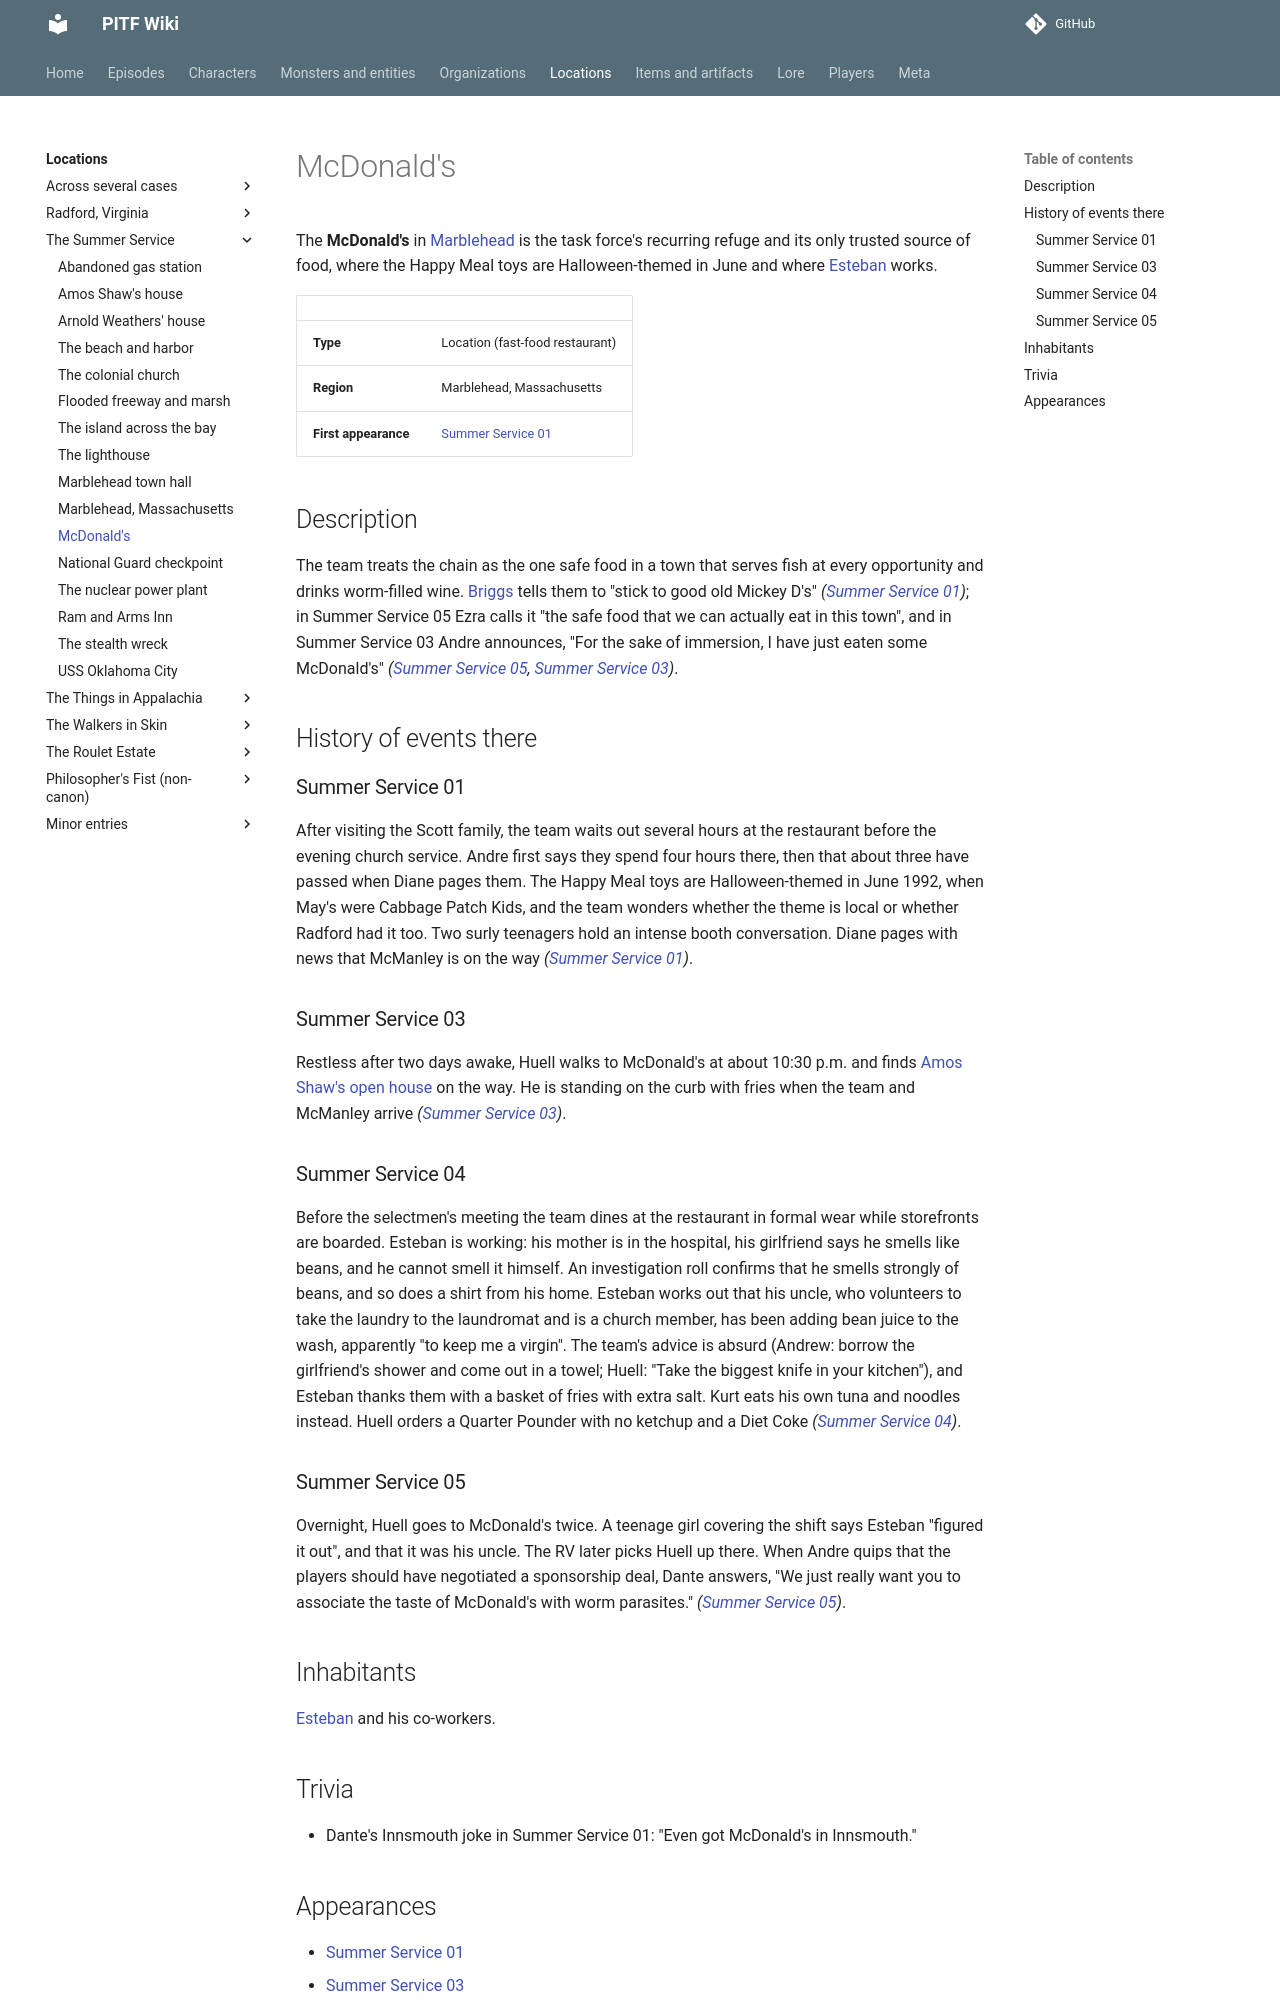

repository: AndreTInfante/pitf-wiki · page: locations/mcdonalds/index.html · generator: mkdocs

# McDonald's

The **McDonald's** in [Marblehead](marblehead.md) is the task force's recurring refuge and its only trusted source of food, where the Happy Meal toys are Halloween-themed in June and where [Esteban](../characters/esteban.md) works.

| | |
|---|---|
| **Type** | Location (fast-food restaurant) |
| **Region** | Marblehead, Massachusetts |
| **First appearance** | [Summer Service 01](../episodes/summer-service/01.md) |

## Description

The team treats the chain as the one safe food in a town that serves fish at every opportunity and drinks worm-filled wine. [Briggs](../characters/briggs.md) tells them to "stick to good old Mickey D's" *([Summer Service 01](../episodes/summer-service/01.md))*; in Summer Service 05 Ezra calls it "the safe food that we can actually eat in this town", and in Summer Service 03 Andre announces, "For the sake of immersion, I have just eaten some McDonald's" *([Summer Service 05](../episodes/summer-service/05.md), [Summer Service 03](../episodes/summer-service/03.md))*.

## History of events there

### Summer Service 01

After visiting the Scott family, the team waits out several hours at the restaurant before the evening church service. Andre first says they spend four hours there, then that about three have passed when Diane pages them. The Happy Meal toys are Halloween-themed in June 1992, when May's were Cabbage Patch Kids, and the team wonders whether the theme is local or whether Radford had it too. Two surly teenagers hold an intense booth conversation. Diane pages with news that McManley is on the way *([Summer Service 01](../episodes/summer-service/01.md))*.

### Summer Service 03

Restless after two days awake, Huell walks to McDonald's at about 10:30 p.m. and finds [Amos Shaw's open house](amos-shaws-house.md) on the way. He is standing on the curb with fries when the team and McManley arrive *([Summer Service 03](../episodes/summer-service/03.md))*.

### Summer Service 04

Before the selectmen's meeting the team dines at the restaurant in formal wear while storefronts are boarded. Esteban is working: his mother is in the hospital, his girlfriend says he smells like beans, and he cannot smell it himself. An investigation roll confirms that he smells strongly of beans, and so does a shirt from his home. Esteban works out that his uncle, who volunteers to take the laundry to the laundromat and is a church member, has been adding bean juice to the wash, apparently "to keep me a virgin". The team's advice is absurd (Andrew: borrow the girlfriend's shower and come out in a towel; Huell: "Take the biggest knife in your kitchen"), and Esteban thanks them with a basket of fries with extra salt. Kurt eats his own tuna and noodles instead. Huell orders a Quarter Pounder with no ketchup and a Diet Coke *([Summer Service 04](../episodes/summer-service/04.md))*.

### Summer Service 05

Overnight, Huell goes to McDonald's twice. A teenage girl covering the shift says Esteban "figured it out", and that it was his uncle. The RV later picks Huell up there. When Andre quips that the players should have negotiated a sponsorship deal, Dante answers, "We just really want you to associate the taste of McDonald's with worm parasites." *([Summer Service 05](../episodes/summer-service/05.md))*.

## Inhabitants

[Esteban](../characters/esteban.md) and his co-workers.

## Trivia

- Dante's Innsmouth joke in Summer Service 01: "Even got McDonald's in Innsmouth."
